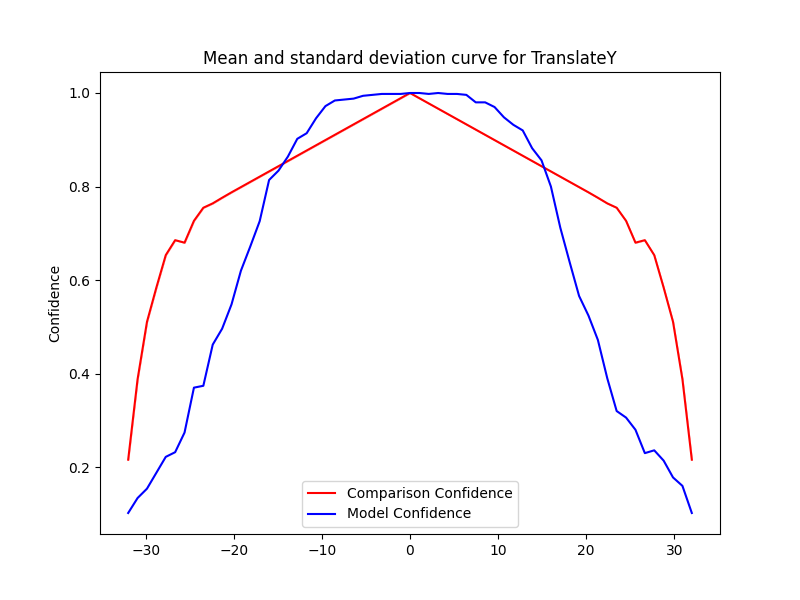

Values plotted in this chart, from the file beside it:
Severity, Mean, Std, Accuracy, Time Taken
-0.0, 1.0, 0.0, 1.0, 0.1444
-1.067, 0.9888, 1.111334915764742e-16, 0.998, 0.149
-2.133, 0.9776, 4.445339663058968e-16, 0.998, 0.1517
-3.2, 0.9665, 3.3340047472942265e-16, 0.998, 0.1497
-4.267, 0.9553, 4.445339663058968e-16, 0.996, 0.1528
-5.333, 0.9441, 2.222669831529484e-16, 0.994, 0.155
-6.4, 0.9329, 0.0, 0.988, 0.1546
-7.467, 0.9217, 1.111334915764742e-16, 0.986, 0.1604
-8.533, 0.9106, 2.222669831529484e-16, 0.984, 0.1592
-9.6, 0.8994, 1.111334915764742e-16, 0.972, 0.16
-10.67, 0.8882, 3.3340047472942265e-16, 0.946, 0.1625
-11.73, 0.877, 2.222669831529484e-16, 0.914, 0.1213
-12.8, 0.8658, 0.0, 0.902, 0.1106
-13.87, 0.8547, 2.222669831529484e-16, 0.864, 0.1202
-14.93, 0.8435, 1.111334915764742e-16, 0.834, 0.1246
-16, 0.8323, 1.111334915764742e-16, 0.814, 0.1734
-17.07, 0.8211, 1.111334915764742e-16, 0.726, 0.1232
-18.13, 0.8099, 3.3340047472942265e-16, 0.672, 0.1709
-19.2, 0.7988, 1.111334915764742e-16, 0.62, 0.1793
-20.27, 0.7876, 1.111334915764742e-16, 0.548, 0.1199
-21.33, 0.776, 1.111334915764742e-16, 0.496, 0.1616
-22.4, 0.764, 1.111334915764742e-16, 0.462, 0.1546
-23.47, 0.7547, 0.0, 0.374, 0.1541
-24.53, 0.7267, 1.111334915764742e-16, 0.37, 0.1749
-25.6, 0.68, 1.111334915764742e-16, 0.274, 0.1825
-26.67, 0.6853, 0.0, 0.232, 0.1696
-27.73, 0.6533, 0.0, 0.222, 0.1755
-28.8, 0.584, 1.111334915764742e-16, 0.188, 0.1356
-29.87, 0.5107, 0.0, 0.154, 0.1623
-30.93, 0.388, 5.55667457882371e-17, 0.134, 0.1348
-32.0, 0.216, 5.55667457882371e-17, 0.102, 0.1403
0.0, 1.0, 0.0, 1.0, 0.09793
1.067, 0.9888, 1.111334915764742e-16, 1.0, 0.1014
2.133, 0.9776, 4.445339663058968e-16, 0.998, 0.1009
3.2, 0.9665, 3.3340047472942265e-16, 1.0, 0.1026
4.267, 0.9553, 4.445339663058968e-16, 0.998, 0.1032
5.333, 0.9441, 2.222669831529484e-16, 0.998, 0.1101
6.4, 0.9329, 0.0, 0.996, 0.1054
7.467, 0.9217, 1.111334915764742e-16, 0.98, 0.2226
8.533, 0.9106, 2.222669831529484e-16, 0.98, 0.1748
9.6, 0.8994, 1.111334915764742e-16, 0.97, 0.181
10.67, 0.8882, 3.3340047472942265e-16, 0.948, 0.1653
11.73, 0.877, 2.222669831529484e-16, 0.932, 0.1639
12.8, 0.8658, 0.0, 0.92, 0.1772
13.87, 0.8547, 2.222669831529484e-16, 0.882, 0.1696
14.93, 0.8435, 1.111334915764742e-16, 0.856, 0.1746
16, 0.8323, 1.111334915764742e-16, 0.8, 0.2128
17.07, 0.8211, 1.111334915764742e-16, 0.712, 0.1773
18.13, 0.8099, 3.3340047472942265e-16, 0.638, 0.1845
19.2, 0.7988, 1.111334915764742e-16, 0.566, 0.173
20.27, 0.7876, 1.111334915764742e-16, 0.524, 0.1786
21.33, 0.776, 1.111334915764742e-16, 0.472, 0.1763
22.4, 0.764, 1.111334915764742e-16, 0.39, 0.1908
23.47, 0.7547, 0.0, 0.32, 0.19
24.53, 0.7267, 1.111334915764742e-16, 0.306, 0.1903
25.6, 0.68, 1.111334915764742e-16, 0.28, 0.2192
26.67, 0.6853, 0.0, 0.23, 0.1893
27.73, 0.6533, 0.0, 0.236, 0.2416
28.8, 0.584, 1.111334915764742e-16, 0.214, 0.197
29.87, 0.5107, 0.0, 0.178, 0.2031
... 2 more rows
